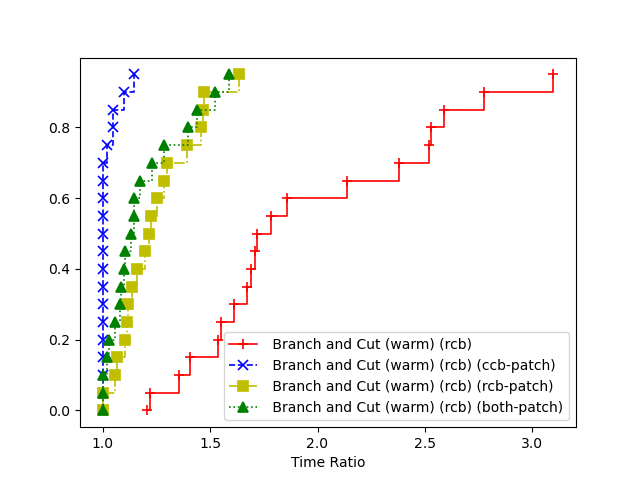

Values plotted in this chart, from the file beside it:
4, Branch and Cut (warm) (rcb), Branch and Cut (warm) (rcb) (ccb-patch), Branch and Cut (warm) (rcb) (rcb-patch), Branch and Cut (warm) (rcb) (both-patch)
1, 47.6, 17.17, 19.79, 20.52
2, 54.06, 32.78, 35.19, 33.52
3, 30.45, 22.47, 21.93, 32.43
4, 14.07, 11.15, 14.51, 11.89
5, 45.17, 30.18, 28.66, 29.55
6, 43.31, 12.63, 19.31, 14.8
7, 45.9, 18.87, 22.34, 16.95
8, 24.83, 15.28, 23.44, 20.22
9, 31.04, 16.52, 20.55, 18.96
10, 44.46, 19.11, 28.13, 16.44
11, 27.59, 19.04, 20.31, 23.9
12, 100.2, 58.56, 65.83, 90.23
13, 25.8, 11, 13.56, 12.28
14, 26.62, 22.83, 25.48, 21.71
15, 45.54, 26.44, 37.59, 28.76
16, 70.14, 28.35, 31.81, 32.72
17, 32.85, 16.75, 18.7, 18.34
18, 30.12, 16.78, 25.58, 27.85
19, 52.91, 29.96, 39.5, 42.65
20, 60.13, 20.41, 25.44, 22.78
